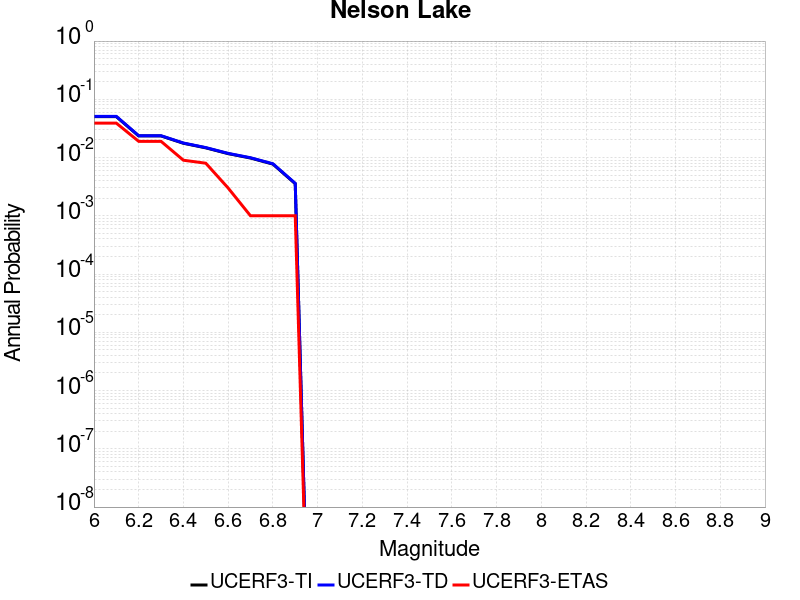

Values plotted in this chart, from the file beside it:
Magnitude, UCERF3-TI Prob, UCERF3-TD Prob, UCERF3-ETAS Prob
6.0, 0.05041, 0.05093, 0.039
6.1, 0.05041, 0.05093, 0.039
6.2, 0.02351, 0.02373, 0.019
6.3, 0.02351, 0.02373, 0.019
6.4, 0.0176, 0.01777, 0.009
6.5, 0.01469, 0.01483, 0.008
6.6, 0.01168, 0.0118, 0.003
6.7, 0.009819, 0.00993, 0.001
6.8, 0.007731, 0.007823, 0.001
6.9, 0.003561, 0.00361, 0.001
